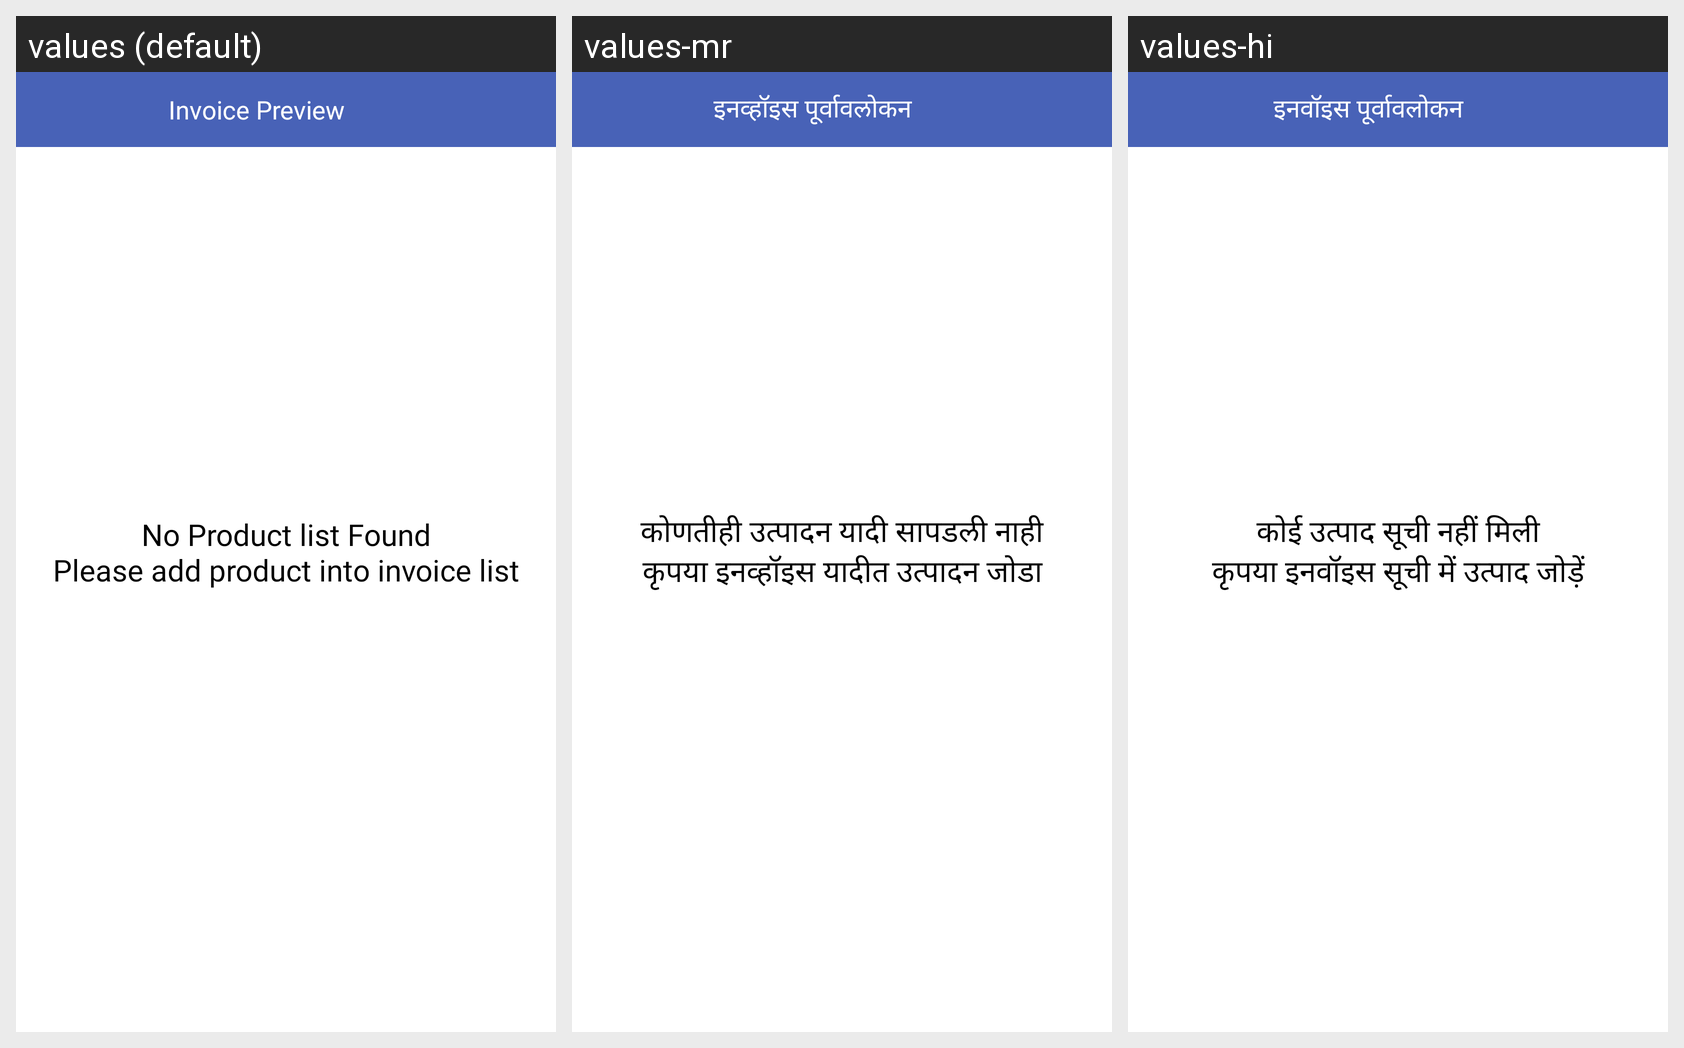

Locale-by-locale string values for the Android screen shown in this grid:
Android screen res/layout/activity_duplicate_bluetooth_print.xml rendered under 3 locales, left to right: values (default), values-mr, values-hi. Device: Nexus 5 (rendered at 1080×1920; each locale shown at half size, 540×960, under a caption strip naming it); theme AppTheme.
Strings drawn on this screen, with the default value and each locale's value (text and hints the layout hard-codes, and strings that could not be matched under every locale, appear in the picture but are not listed):

ui_invoice_preview
  values: Invoice Preview
  values-mr: इनव्हॉइस पूर्वावलोकन
  values-hi: इनवॉइस पूर्वावलोकन

ui_no_product_list_found_please_add_product
  values: No Product list Found
      Please add product into invoice list
  values-mr: कोणतीही उत्पादन यादी सापडली नाही
      कृपया इनव्हॉइस यादीत उत्पादन जोडा
  values-hi: कोई उत्पाद सूची नहीं मिली
      कृपया इनवॉइस सूची में उत्पाद जोड़ें
